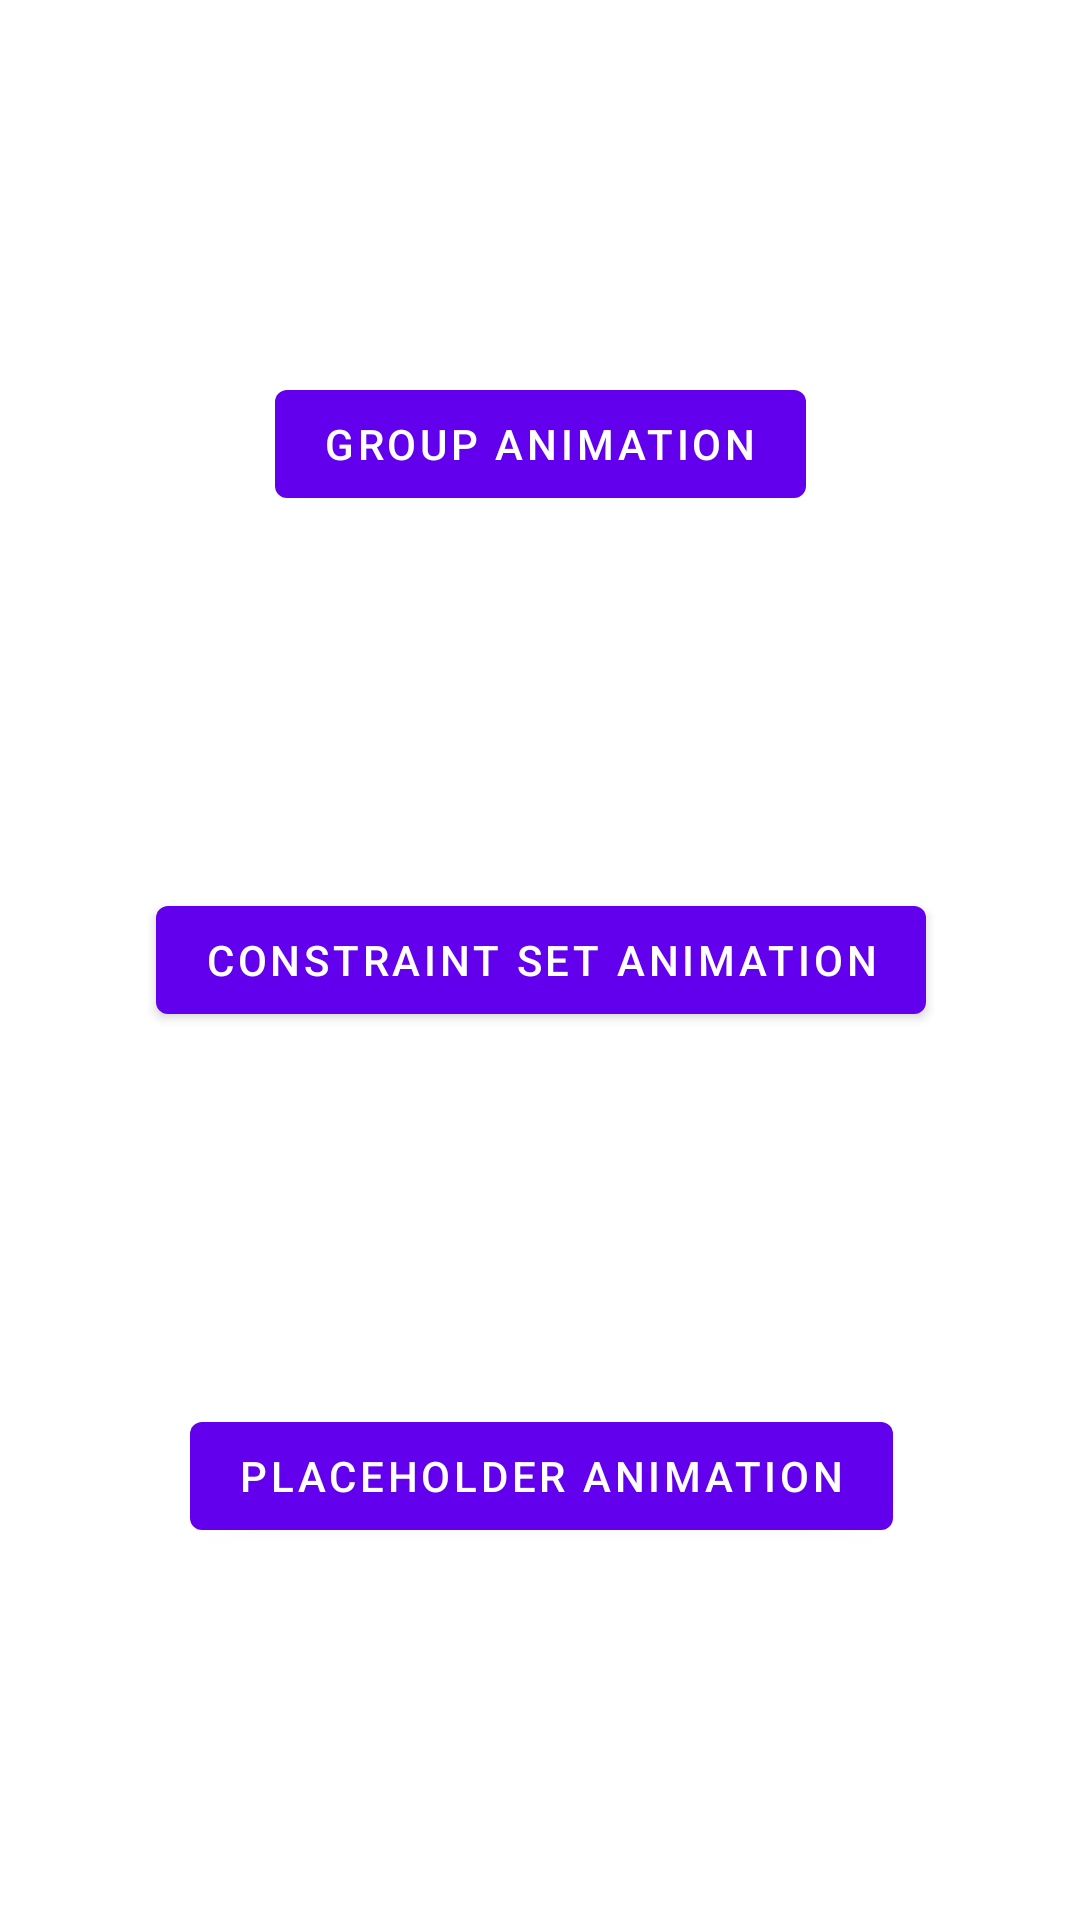

This screen was rendered from an Android layout file. Write that file and the resources it references.
<!-- AndroidManifest.xml: application theme Theme.HephaestusAnimations -->
<!-- res/layout/activity_main_constraint_animations.xml -->
<?xml version="1.0" encoding="utf-8"?>
<androidx.constraintlayout.widget.ConstraintLayout xmlns:android="http://schemas.android.com/apk/res/android"
    xmlns:app="http://schemas.android.com/apk/res-auto"
    xmlns:tools="http://schemas.android.com/tools"
    android:layout_width="match_parent"
    android:layout_height="match_parent"
    tools:context=".contraintanimations.MainConstraintAnimationsActivity">


    <com.google.android.material.button.MaterialButton
        android:id="@+id/btn_group_animation"
        android:layout_width="wrap_content"
        android:layout_height="wrap_content"
        android:text="@string/group_animation"
        app:layout_constraintBottom_toTopOf="@+id/btn_constraint_set_animation"
        app:layout_constraintEnd_toEndOf="parent"
        app:layout_constraintHorizontal_bias="0.5"
        app:layout_constraintStart_toStartOf="parent"
        app:layout_constraintTop_toTopOf="parent" />

    <com.google.android.material.button.MaterialButton
        android:id="@+id/btn_constraint_set_animation"
        android:layout_width="wrap_content"
        android:layout_height="wrap_content"
        android:text="@string/constraint_set_animation"
        app:layout_constraintBottom_toTopOf="@+id/btn_placeholder_animation"
        app:layout_constraintEnd_toEndOf="@+id/btn_group_animation"
        app:layout_constraintHorizontal_bias="0.5"
        app:layout_constraintStart_toStartOf="@+id/btn_group_animation"
        app:layout_constraintTop_toBottomOf="@+id/btn_group_animation" />


    <com.google.android.material.button.MaterialButton
        android:id="@+id/btn_placeholder_animation"
        android:layout_width="wrap_content"
        android:layout_height="wrap_content"
        android:text="@string/placeholder_animation"
        app:layout_constraintBottom_toBottomOf="parent"
        app:layout_constraintEnd_toEndOf="@+id/btn_constraint_set_animation"
        app:layout_constraintHorizontal_bias="0.5"
        app:layout_constraintStart_toStartOf="@+id/btn_constraint_set_animation"
        app:layout_constraintTop_toBottomOf="@+id/btn_constraint_set_animation" />


</androidx.constraintlayout.widget.ConstraintLayout>
<!-- resources referenced by this layout -->
<resources>
  <string name="constraint_set_animation">Constraint Set Animation</string>
  <string name="group_animation">Group Animation</string>
  <string name="placeholder_animation">Placeholder Animation</string>
  <style name="Theme.HephaestusAnimations" parent="Theme.MaterialComponents.DayNight.DarkActionBar">
          
          <item name="colorPrimary">@color/purple_500</item>
          <item name="colorPrimaryVariant">@color/purple_700</item>
          <item name="colorOnPrimary">@color/white</item>
          
          <item name="colorSecondary">@color/teal_200</item>
          <item name="colorSecondaryVariant">@color/teal_700</item>
          <item name="colorOnSecondary">@color/black</item>
          
          <item name="android:statusBarColor" tools:targetApi="l">?attr/colorPrimaryVariant</item>
          
      </style>
  <!-- not gathered from this repository: default colours our renderer supplied (Android Studio template values) -->
  <color name="purple_500">#FF6200EE</color>
  <color name="purple_700">#FF3700B3</color>
  <color name="teal_200">#FF03DAC5</color>
  <color name="teal_700">#FF018786</color>
  <color name="black">#FF000000</color>
  <color name="white">#FFFFFFFF</color>
</resources>
